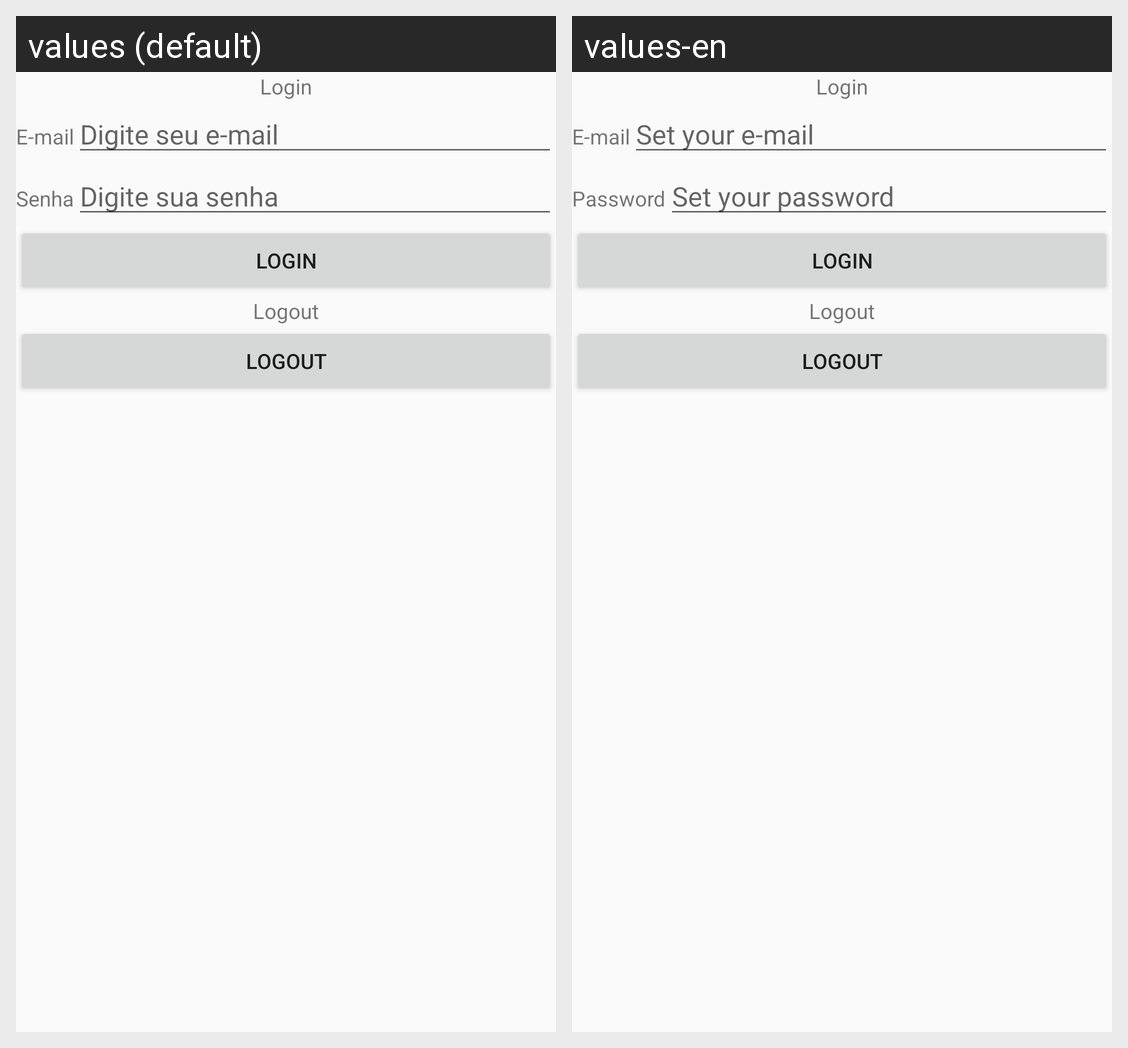

Translations of the strings shown on this Android screen, per locale in the grid:
Android screen res/layout/fragment_login_logout.xml rendered under 2 locales, left to right: values (default), values-en. Device: Nexus 5 (rendered at 1080×1920; each locale shown at half size, 540×960, under a caption strip naming it); theme AppTheme.NoActionBar.
Strings drawn on this screen, with the default value and each locale's value (text and hints the layout hard-codes, and strings that could not be matched under every locale, appear in the picture but are not listed):

entrar
  values: Login
  values-en: Login

email
  values: E-mail
  values-en: E-mail

digite_email
  values: Digite seu e-mail
  values-en: Set your e-mail

senha
  values: Senha
  values-en: Password

digite_senha
  values: Digite sua senha
  values-en: Set your password

sair
  values: Logout
  values-en: Logout
